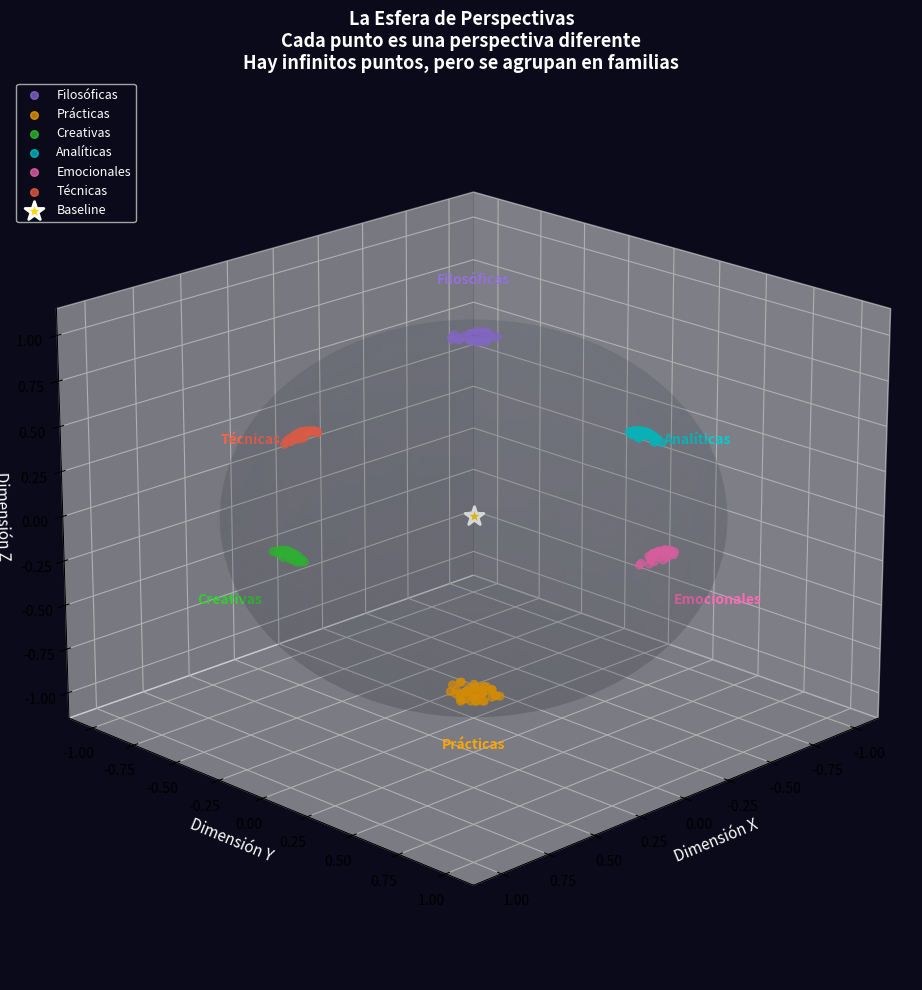

The script that saved this image: (Note: this script raises an exception after producing the figure.)
"""
perspectives_infinity.py
Visualización de la naturaleza infinita de perspectivas y la diferencia
entre prompts y perturbaciones.
"""

import numpy as np
import matplotlib.pyplot as plt
from mpl_toolkits.mplot3d import Axes3D
from matplotlib import cm

plt.rcParams['figure.facecolor'] = '#0a0a1a'
plt.rcParams['axes.facecolor'] = '#0a0a1a'
plt.rcParams['text.color'] = 'white'
plt.rcParams['axes.labelcolor'] = 'white'

# ============================================================================
# 1. La Esfera de Perspectivas (infinitas direcciones)
# ============================================================================

def plot_perspective_sphere():
    """
    La esfera de perspectivas: cada punto en la superficie es una perspectiva.
    Hay infinitos puntos, pero podemos agruparlos en "familias".
    """
    
    fig = plt.figure(figsize=(14, 10))
    ax = fig.add_subplot(111, projection='3d')
    
    # Crear esfera
    u = np.linspace(0, 2 * np.pi, 100)
    v = np.linspace(0, np.pi, 50)
    x = np.outer(np.cos(u), np.sin(v))
    y = np.outer(np.sin(u), np.sin(v))
    z = np.outer(np.ones(np.size(u)), np.cos(v))
    
    # Superficie semitransparente
    ax.plot_surface(x, y, z, alpha=0.1, color='#4a5568')
    
    # "Familias" de perspectivas (regiones en la esfera)
    families = {
        'Filosóficas': {'center': (0, 0, 1), 'color': '#9370DB', 'points': 50},
        'Prácticas': {'center': (0, 0, -1), 'color': '#FFA500', 'points': 50},
        'Creativas': {'center': (1, 0, 0), 'color': '#32CD32', 'points': 50},
        'Analíticas': {'center': (-1, 0, 0), 'color': '#00CED1', 'points': 50},
        'Emocionales': {'center': (0, 1, 0), 'color': '#FF69B4', 'points': 50},
        'Técnicas': {'center': (0, -1, 0), 'color': '#FF6347', 'points': 50},
    }
    
    for family, data in families.items():
        cx, cy, cz = data['center']
        color = data['color']
        
        # Generar puntos alrededor del centro de la familia
        n_points = data['points']
        theta = np.random.uniform(0, 2*np.pi, n_points)
        phi = np.random.uniform(0, np.pi/4, n_points)  # Radio pequeño
        
        # Puntos en la esfera
        px = cx + 0.15 * np.sin(phi) * np.cos(theta)
        py = cy + 0.15 * np.sin(phi) * np.sin(theta)
        pz = cz + 0.15 * np.cos(phi)
        
        # Normalizar para que estén en la esfera
        norm = np.sqrt(px**2 + py**2 + pz**2)
        px, py, pz = px/norm, py/norm, pz/norm
        
        ax.scatter(px, py, pz, c=color, s=30, alpha=0.7, label=family)
        
        # Etiqueta de familia
        ax.text(cx*1.3, cy*1.3, cz*1.3, family, 
                fontsize=10, color=color, fontweight='bold',
                ha='center', va='center')
    
    # Centro (baseline)
    ax.scatter([0], [0], [0], c='#FFD700', s=200, marker='*', 
               edgecolors='white', linewidth=2, zorder=10, label='Baseline')
    
    ax.set_xlabel('Dimensión X', fontsize=11)
    ax.set_ylabel('Dimensión Y', fontsize=11)
    ax.set_zlabel('Dimensión Z', fontsize=11)
    ax.set_title('La Esfera de Perspectivas\nCada punto es una perspectiva diferente\nHay infinitos puntos, pero se agrupan en familias', 
                 fontsize=13, fontweight='bold')
    
    ax.legend(loc='upper left', fontsize=9)
    ax.view_init(elev=20, azim=45)
    
    plt.tight_layout()
    return fig

# ============================================================================
# 2. Prompt vs Perturbación: Dos formas de mover la cámara
# ============================================================================

def plot_prompt_vs_perturbation():
    """
    Comparación: Prompt mueve la cámara, Perturbación cambia el lente.
    """
    
    fig, axes = plt.subplots(1, 2, figsize=(16, 8))
    
    # --- PANEL 1: Prompt (mover cámara) ---
    ax1 = axes[0]
    
    # Mundo (pesos fijos)
    theta = np.linspace(0, 2*np.pi, 100)
    r = np.linspace(0, 3, 50)
    Theta, R = np.meshgrid(theta, r)
    
    # Paisaje de coherencia (fijo)
    Z = np.zeros_like(R)
    Z += 2.5 * np.exp(-((Theta - 0)**2) / 0.5) * np.exp(-R/2)
    Z += 2.0 * np.exp(-((Theta - np.pi/2)**2) / 0.5) * np.exp(-R/2)
    Z += 1.8 * np.exp(-((Theta - np.pi)**2) / 0.5) * np.exp(-R/2)
    Z += 2.2 * np.exp(-((Theta - 3*np.pi/2)**2) / 0.5) * np.exp(-R/2)
    
    X = R * np.cos(Theta)
    Y = R * np.sin(Theta)
    
    ax1.contourf(X, Y, Z, levels=20, cmap=cm.viridis, alpha=0.6)
    
    # Cámaras con diferentes prompts (mismo lente, diferente posición)
    prompts = [
        (0, 2.5, 'Prompt:\n"What is love?"', '#FF69B4', 0),
        (2.5, 0, 'Prompt:\n"How to code?"', '#32CD32', np.pi/2),
        (0, -2.5, 'Prompt:\n"Meaning of life?"', '#9370DB', np.pi),
        (-2.5, 0, 'Prompt:\n"Explain physics"', '#00CED1', 3*np.pi/2),
    ]
    
    for x, y, label, color, angle in prompts:
        # Cámara (triángulo)
        size = 0.3
        triangle_x = [x, x + size*np.cos(angle-0.3), x + size*np.cos(angle+0.3)]
        triangle_y = [y, y + size*np.sin(angle-0.3), y + size*np.sin(angle+0.3)]
        ax1.fill(triangle_x, triangle_y, color=color, alpha=0.8)
        
        # Línea de visión
        ax1.annotate('', xy=(0, 0), xytext=(x, y),
                    arrowprops=dict(arrowstyle='->', color=color, lw=2, alpha=0.6))
        
        # Etiqueta
        ax1.text(x*1.3, y*1.3, label, fontsize=9, ha='center', 
                color=color, fontweight='bold',
                bbox=dict(boxstyle='round,pad=0.3', facecolor='black', alpha=0.7))
    
    ax1.set_xlim(-4, 4)
    ax1.set_ylim(-4, 4)
    ax1.set_aspect('equal')
    ax1.set_title('PROMPT: Mueve la Cámara\n(Mismo lente, diferente posición)', 
                  fontsize=13, fontweight='bold', color='#FFD700')
    ax1.set_xlabel('Dimensión X')
    ax1.set_ylabel('Dimensión Y')
    
    # --- PANEL 2: Perturbación (cambiar lente) ---
    ax2 = axes[1]
    
    # Mismo paisaje base
    ax2.contourf(X, Y, Z, levels=20, cmap=cm.viridis, alpha=0.6)
    
    # Múltiples cámaras en la misma posición, diferentes lentes
    camera_pos = (0, 2.5)
    
    perturbations = [
        ('Lente original\n(Baseline)', '#FFD700', 0),
        ('Lente Filosófica\n(perturbación)', '#9370DB', 0.5),
        ('Lente Práctica\n(perturbación)', '#FFA500', -0.5),
    ]
    
    for i, (label, color, offset) in enumerate(perturbations):
        x, y = camera_pos[0] + offset*0.5, camera_pos[1] + offset*0.3
        
        # Cámara
        ax2.scatter(x, y, c=color, s=150, marker='s', edgecolors='white', 
                   linewidth=2, zorder=10)
        
        # Cono de visión (diferente para cada lente)
        cone_angle = np.arctan2(-y, -x)
        cone_width = 0.3 + offset * 0.1  # Lente más ancho/narrow
        
        x1 = x + 0.8 * np.cos(cone_angle)
        y1 = y + 0.8 * np.sin(cone_angle)
        x2 = x + cone_width * np.cos(cone_angle + np.pi/2)
        y2 = y + cone_width * np.sin(cone_angle + np.pi/2)
        x3 = x + cone_width * np.cos(cone_angle - np.pi/2)
        y3 = y + cone_width * np.sin(cone_angle - np.pi/2)
        
        triangle = plt.Polygon([[x1, y1], [x2, y2], [x3, y3]], 
                              alpha=0.4, color=color)
        ax2.add_patch(triangle)
        
        # Etiqueta
        ax2.text(x + (i-1)*0.8, y + 0.8, label, fontsize=9, ha='center',
                color=color, fontweight='bold',
                bbox=dict(boxstyle='round,pad=0.3', facecolor='black', alpha=0.7))
    
    ax2.set_xlim(-4, 4)
    ax2.set_ylim(-4, 4)
    ax2.set_aspect('equal')
    ax2.set_title('PERTURBACIÓN: Cambia el Lente\n(Misma posición, diferente óptica)', 
                  fontsize=13, fontweight='bold', color='#FF6347')
    ax2.set_xlabel('Dimensión X')
    ax2.set_ylabel('Dimensión Y')
    
    plt.tight_layout()
    return fig

# ============================================================================
# 3. Dimensión de la Manifold de Coherencia
# ============================================================================

def plot_manifold_dimension():
    """
    Visualizar la dimensionalidad efectiva de la manifold de coherencia.
    """
    
    fig, axes = plt.subplots(1, 2, figsize=(14, 6))
    
    # --- PANEL 1: Dimensionalidad ---
    ax1 = axes[0]
    
    dimensions = [1, 2, 3, 5, 10, 20, 50, 100, 500, 1000, 1100000000]
    labels = ['1D', '2D', '3D', '5D', '10D', '20D', '50D', '100D', '500D', '1000D', '1.1B']
    colors = ['#FF6B6B', '#FF8E8E', '#FFB4B4', '#FFD4D4', 
              '#4ECDC4', '#7EDDD6', '#AEF0EA', '#D4F7F4',
              '#96CEB4', '#FFEAA7', '#DDA0DD']
    
    # Coherencia en cada dimensión
    coherence = [20, 35, 55, 70, 82, 88, 92, 94, 95, 95, 95]
    
    bars = ax1.bar(range(len(dimensions)), coherence, color=colors, edgecolor='white', linewidth=0.5)
    
    # Línea de coherencia mínima
    ax1.axhline(y=90, color='#FF6347', linestyle='--', alpha=0.7, label='Coherencia mínima (90%)')
    
    ax1.set_xticks(range(len(dimensions)))
    ax1.set_xticklabels(labels, rotation=45, ha='right')
    ax1.set_ylabel('Coherencia (%)', fontsize=12)
    ax1.set_title('Coherencia vs Dimensionalidad\nLa manifold efectiva tiene ~1000 dimensiones', 
                  fontsize=12, fontweight='bold')
    ax1.legend()
    ax1.set_ylim(0, 105)
    
    # --- PANEL 2: Infinitas perspectivas en 1000D ---
    ax2 = axes[1]
    
    # Simular "familias" de perspectivas en 2D (proyección)
    np.random.seed(42)
    
    families = {
        'Filosóficas': {'center': (2, 2), 'std': 0.5, 'color': '#9370DB', 'n': 30},
        'Prácticas': {'center': (-2, -2), 'std': 0.4, 'color': '#FFA500', 'n': 30},
        'Creativas': {'center': (2, -2), 'std': 0.6, 'color': '#32CD32', 'n': 30},
        'Analíticas': {'center': (-2, 2), 'std': 0.45, 'color': '#00CED1', 'n': 30},
    }
    
    for family, data in families.items():
        cx, cy = data['center']
        std = data['std']
        n = data['n']
        
        # Puntos alrededor del centro
        x = cx + np.random.randn(n) * std
        y = cy + np.random.randn(n) * std
        
        ax2.scatter(x, y, c=data['color'], s=50, alpha=0.7, label=family)
    
    # Centro
    ax2.scatter([0], [0], c='#FFD700', s=200, marker='*', 
               edgecolors='white', linewidth=2, zorder=10, label='Baseline')
    
    # Flechas mostrando infinitas direcciones
    for angle in np.linspace(0, 2*np.pi, 12, endpoint=False):
        ax2.annotate('', xy=(2.5*np.cos(angle), 2.5*np.sin(angle)), 
                    xytext=(0, 0),
                    arrowprops=dict(arrowstyle='->', color='white', lw=1.5, alpha=0.4))
    
    ax2.set_xlim(-4, 4)
    ax2.set_ylim(-4, 4)
    ax2.set_aspect('equal')
    ax2.set_title('Infinitas Perspectivas en 1000D\nCada dirección es una perspectiva diferente', 
                  fontsize=12, fontweight='bold')
    ax2.legend(loc='upper right', fontsize=9)
    ax2.set_xlabel('Dimensión X (proyección)')
    ax2.set_ylabel('Dimensión Y (proyección)')
    
    plt.tight_layout()
    return fig

# ============================================================================
# 4. Resumen Visual: Prompt vs Perturbación
# ============================================================================

def create_summary():
    """Resumen visual de los conceptos."""
    
    summary = """
    ╔══════════════════════════════════════════════════════════════════════════╗
    ║                    ¿CUÁNTAS PERSPECTIVAS EXISTEN?                      ║
    ╠══════════════════════════════════════════════════════════════════════════╣
    ║                                                                        ║
    ║  RESPUESTA CORTA: Infinitas, pero agrupadas en familias.               ║
    ║                                                                        ║
    ║  EXPLICACIÓN:                                                          ║
    ║                                                                        ║
    ║  • La manifold de coherencia tiene ~1000 dimensiones efectivas         ║
    ║  • En un espacio de 1000D, hay infinitas direcciones                   ║
    ║  • Pero las perspectivas se agrupan en "familias" (regiones)           ║
    ║  • Cada familia = un tipo de perspectiva (filosófica, práctica, etc.)  ║
    ║                                                                        ║
    ║  ┌─────────────────────────────────────────────────────────────────┐   ║
    ║  │  Esfera de 1000D:                                              │   ║
    ║  │  • Infinitos puntos (perspectivas)                             │   ║
    ║  │  • ~6-10 familias principales                                  │   ║
    ║  │  • Cada familia tiene sub-familias                             │   ║
    ║  │  • Total: infinitas perspectivas, finitas familias             │   ║
    ║  └─────────────────────────────────────────────────────────────────┘   ║
    ║                                                                        ║
    ╠══════════════════════════════════════════════════════════════════════════╣
    ║              ¿PROMPT VS PERTURBACIÓN? ¿SON LO MISMO?                   ║
    ╠══════════════════════════════════════════════════════════════════════════╣
    ║                                                                        ║
    ║  NO, son diferentes:                                                   ║
    ║                                                                        ║
    ║  PROMPT = Mover la cámara (posición)                                   ║
    ║  ─────────────────────────────────                                     ║
    ║  • Los pesos están FIJOS                                               ║
    ║  • El prompt selecciona qué parte del espacio "activar"                ║
    ║  • Es como mover la cámara en un videojuego                           ║
    ║  • Ej: "What is love?" activa regiones emocionales                    ║
    ║                                                                        ║
    ║  PERTURBACIÓN = Cambiar el lente (óptica)                              ║
    ║  ──────────────────────────────────────                                ║
    ║  • Los pesos CAMBIAN                                                   ║
    ║  • La perturbación modifica cómo se procesa TODO input                 ║
    ║  • Es como cambiar el lente de la cámara                               ║
    ║  • Ej: Perspectiva filosófica hace todo más reflexivo                 ║
    ║                                                                        ║
    ║  ┌─────────────────────────────────────────────────────────────────┐   ║
    ║  │                    VIDEOJUEGO                                  │   ║
    ║  │                                                                │   ║
    ║  │   Prompt:        Mover cámara    →  Ver zona diferente         │   ║
    ║  │   Perturbación:  Cambiar lente   →  Ver todo diferente         │   ║
    ║  │                                                                │   ║
    ║  └─────────────────────────────────────────────────────────────────┘   ║
    ║                                                                        ║
    ╠══════════════════════════════════════════════════════════════════════════╣
    ║                         EJEMPLO PRÁCTICO                                ║
    ╠══════════════════════════════════════════════════════════════════════════╣
    ║                                                                        ║
    ║  Prompt: "The secret to happiness is"                                  ║
    ║                                                                        ║
    ║  Baseline:     "...cultivating a mindset focused on gratitude..."      ║
    ║  + Filosófico: "...finding true inner peace and contentment..."        ║
    ║  + Práctico:   "...practical steps to improve daily life..."           ║
    ║  + Creativo:   "...dancing between chaos and order..."                 ║
    ║                                                                        ║
    ║  El prompt es el MISMO, pero el LENTE (perturbación) cambia           ║
    ║  cómo se procesa.                                                      ║
    ║                                                                        ║
    ╠══════════════════════════════════════════════════════════════════════════╣
    ║                    COMBINACIÓN: PROMPT + PERTURBACIÓN                  ║
    ╠══════════════════════════════════════════════════════════════════════════╣
    ║                                                                        ║
    ║  Puedes combinar ambos:                                                ║
    ║                                                                        ║
    ║  Prompt: "What is the meaning of life?"                               ║
    ║  Perturbación: Filosófica                                              ║
    ║  Resultado: Respuesta filosófica sobre el sentido de la vida           ║
    ║                                                                        ║
    ║  Prompt: "How do I fix a car?"                                         ║
    ║  Perturbación: Filosófica                                              ║
    ║  Resultado: Respuesta filosófica sobre arreglar carros                 ║
    ║              (¡incluso los carros se vuelven filosóficos!)             ║
    ║                                                                        ║
    ╚══════════════════════════════════════════════════════════════════════════╝
    """
    return summary

# ============================================================================
# Main
# ============================================================================

def main():
    print("Generando visualizaciones de perspectivas...")
    
    # 1. Esfera de perspectivas
    print("1. Esfera de perspectivas (infinitas direcciones)...")
    fig1 = plot_perspective_sphere()
    fig1.savefig('figures/05_perspective_sphere.png', dpi=150, 
                 bbox_inches='tight', facecolor='#0a0a1a')
    plt.close(fig1)
    
    # 2. Prompt vs Perturbación
    print("2. Prompt vs Perturbación...")
    fig2 = plot_prompt_vs_perturbation()
    fig2.savefig('figures/06_prompt_vs_perturbation.png', dpi=150, 
                 bbox_inches='tight', facecolor='#0a0a1a')
    plt.close(fig2)
    
    # 3. Dimensionalidad
    print("3. Dimensionalidad de la manifold...")
    fig3 = plot_manifold_dimension()
    fig3.savefig('figures/07_manifold_dimension.png', dpi=150, 
                 bbox_inches='tight', facecolor='#0a0a1a')
    plt.close(fig3)
    
    # 4. Resumen
    print(create_summary())
    
    print("\n✓ Visualizaciones generadas en figures/")

if __name__ == "__main__":
    main()
